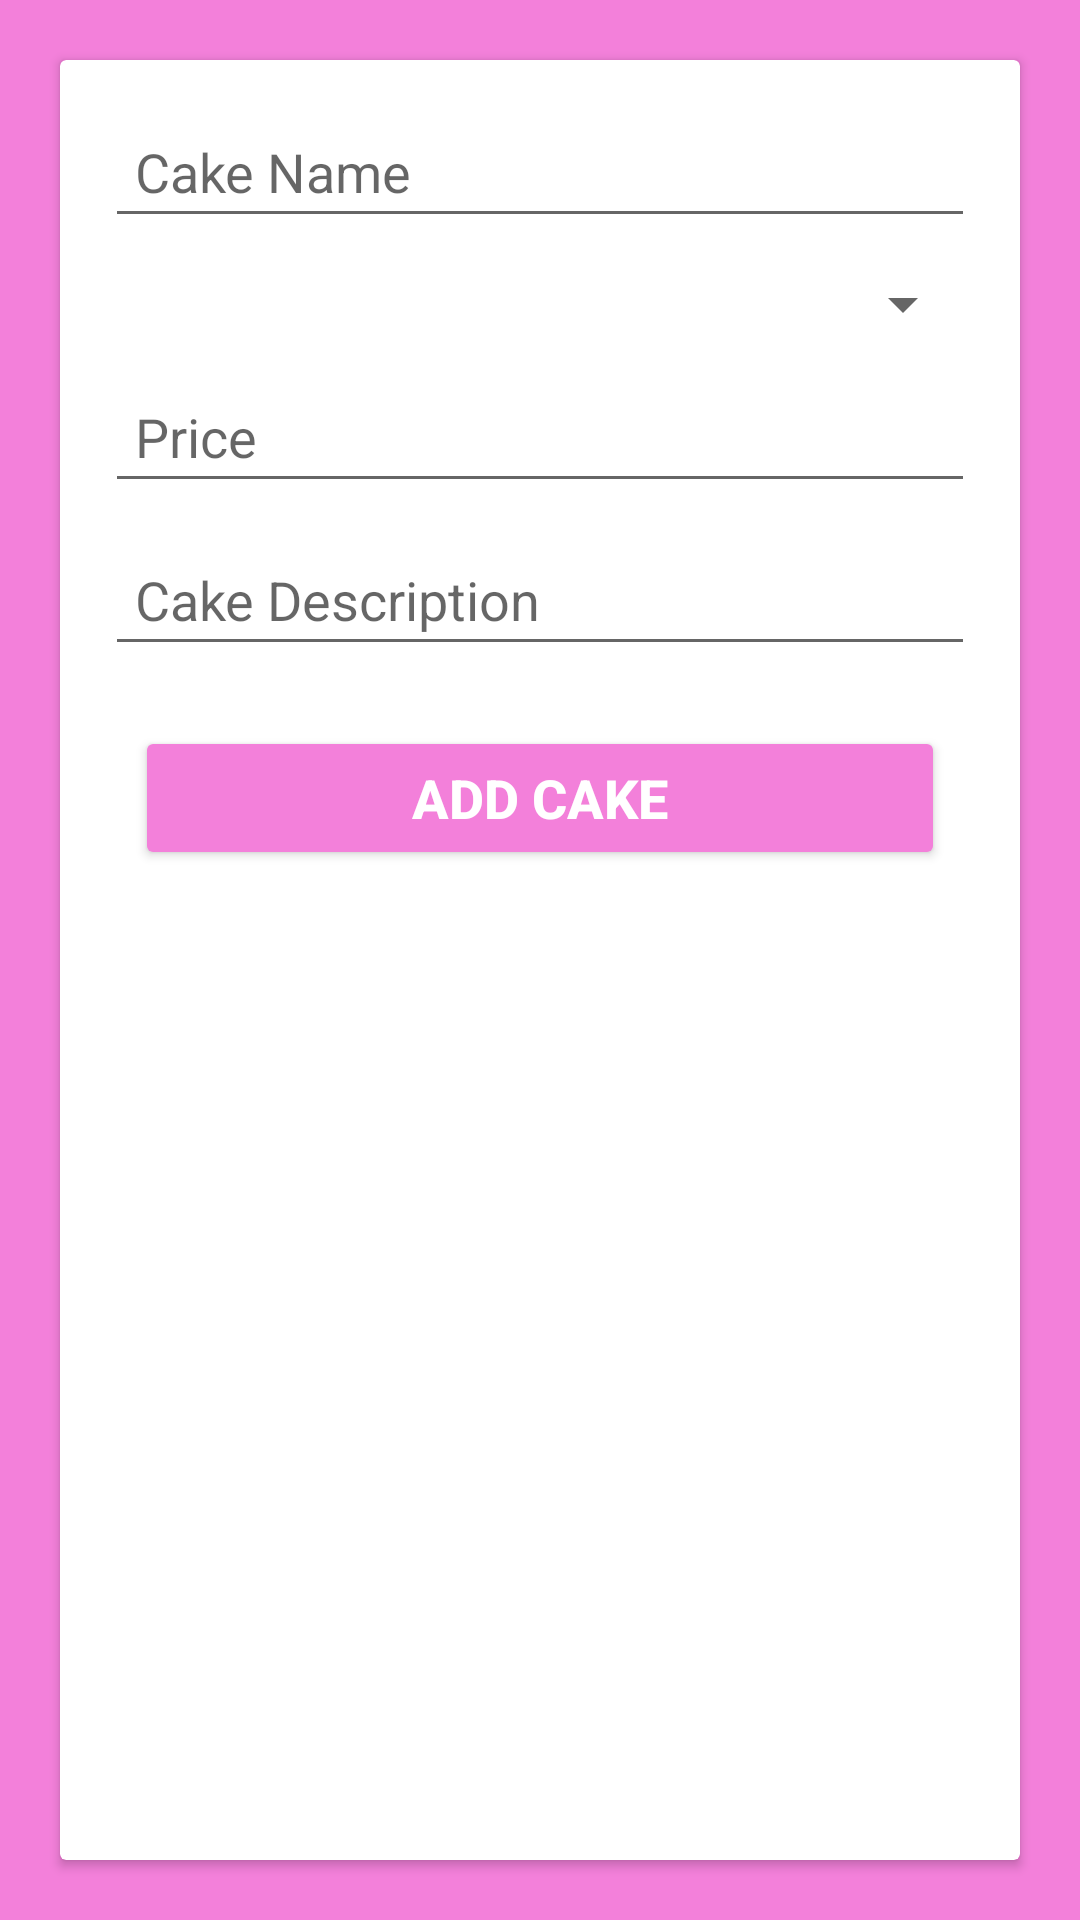

Reconstruct the res/layout file that produces this screen, plus the resources it refers to.
<!-- AndroidManifest.xml: application theme Theme.Cake -->
<!-- res/layout/activity_add_cake.xml -->
<?xml version="1.0" encoding="utf-8"?>
<LinearLayout xmlns:android="http://schemas.android.com/apk/res/android"
    xmlns:tools="http://schemas.android.com/tools"
    android:layout_width="match_parent"
    android:layout_height="match_parent"
    android:background="@color/bgcolor"
    android:orientation="vertical"
    tools:context=".AddCake">

    <androidx.cardview.widget.CardView style="@style/card">

        <LinearLayout style="@style/linearlayoutvertical">

            <EditText
                android:id="@+id/etCakeName"
                style="@style/EditText"
                android:hint="Cake Name" />

            <Spinner
                android:id="@+id/etCategoryName"
                style="@style/EditText"
                android:hint="Category Name" />

            <EditText
                android:id="@+id/etPrice"
                style="@style/EditText"
                android:hint="Price"
                android:inputType="number"
                android:maxLength="4" />

            <EditText
                android:id="@+id/etCakeDescription"
                style="@style/EditText"
                android:hint="Cake Description" />

            <Button
                android:id="@+id/btnSaveCake"
                style="@style/button"
                android:text="Add Cake" />

            <TextView
                android:id="@+id/cakeNameTextView1"
                style="@style/TextView" />

            <TextView
                android:id="@+id/categoryNameTextView1"
                style="@style/TextView" />

            <TextView
                android:id="@+id/priceTextView1"
                style="@style/TextView" />

            <TextView
                android:id="@+id/cakeDescTextView1"
                style="@style/TextView" />

        </LinearLayout>
    </androidx.cardview.widget.CardView>
</LinearLayout>
<!-- resources referenced by this layout -->
<resources>
  <color name="bgcolor">#F380DA</color>
  <style name="EditText">
          <item name="android:layout_width">match_parent</item>
          <item name="android:layout_height">wrap_content</item>
          <item name="android:layout_margin">5dp</item>
          <item name="android:padding">10dp</item>
      </style>
  <style name="TextView">
          <item name="android:textSize">16sp</item>
          <item name="android:layout_width">wrap_content</item>
          <item name="android:layout_height">wrap_content</item>
          <item name="android:padding">5dp</item>
      </style>
  <style name="button">
          <item name="android:layout_width">match_parent</item>
          <item name="android:layout_height">wrap_content</item>
          <item name="android:textSize">18sp</item>
          <item name="android:textStyle">bold</item>
          <item name="android:textColor">#FFFFFF</item>
          <item name="android:layout_margin">15dp</item>
          <item name="android:padding">10dp</item>
          <item name="backgroundTint">@color/bgcolor</item>
          <item name="android:gravity">center</item>
      </style>
  <style name="card">
          <item name="android:layout_width">match_parent</item>
          <item name="android:layout_height">match_parent</item>
          <item name="android:layout_margin">20dp</item>
      </style>
  <style name="linearlayoutvertical">
          <item name="android:layout_width">match_parent</item>
          <item name="android:layout_height">match_parent</item>
          <item name="android:layout_margin">10dp</item>
          <item name="android:orientation">vertical</item>
      </style>
  <style name="Theme.Cake" parent="Base.Theme.Cake" />
  <style name="Base.Theme.Cake" parent="Theme.AppCompat.Light.DarkActionBar">
          
          <item name="colorPrimary">@color/bgcolor</item>
          <item name="android:statusBarColor">@color/bgcolor</item>
  
  
  
      </style>
</resources>
